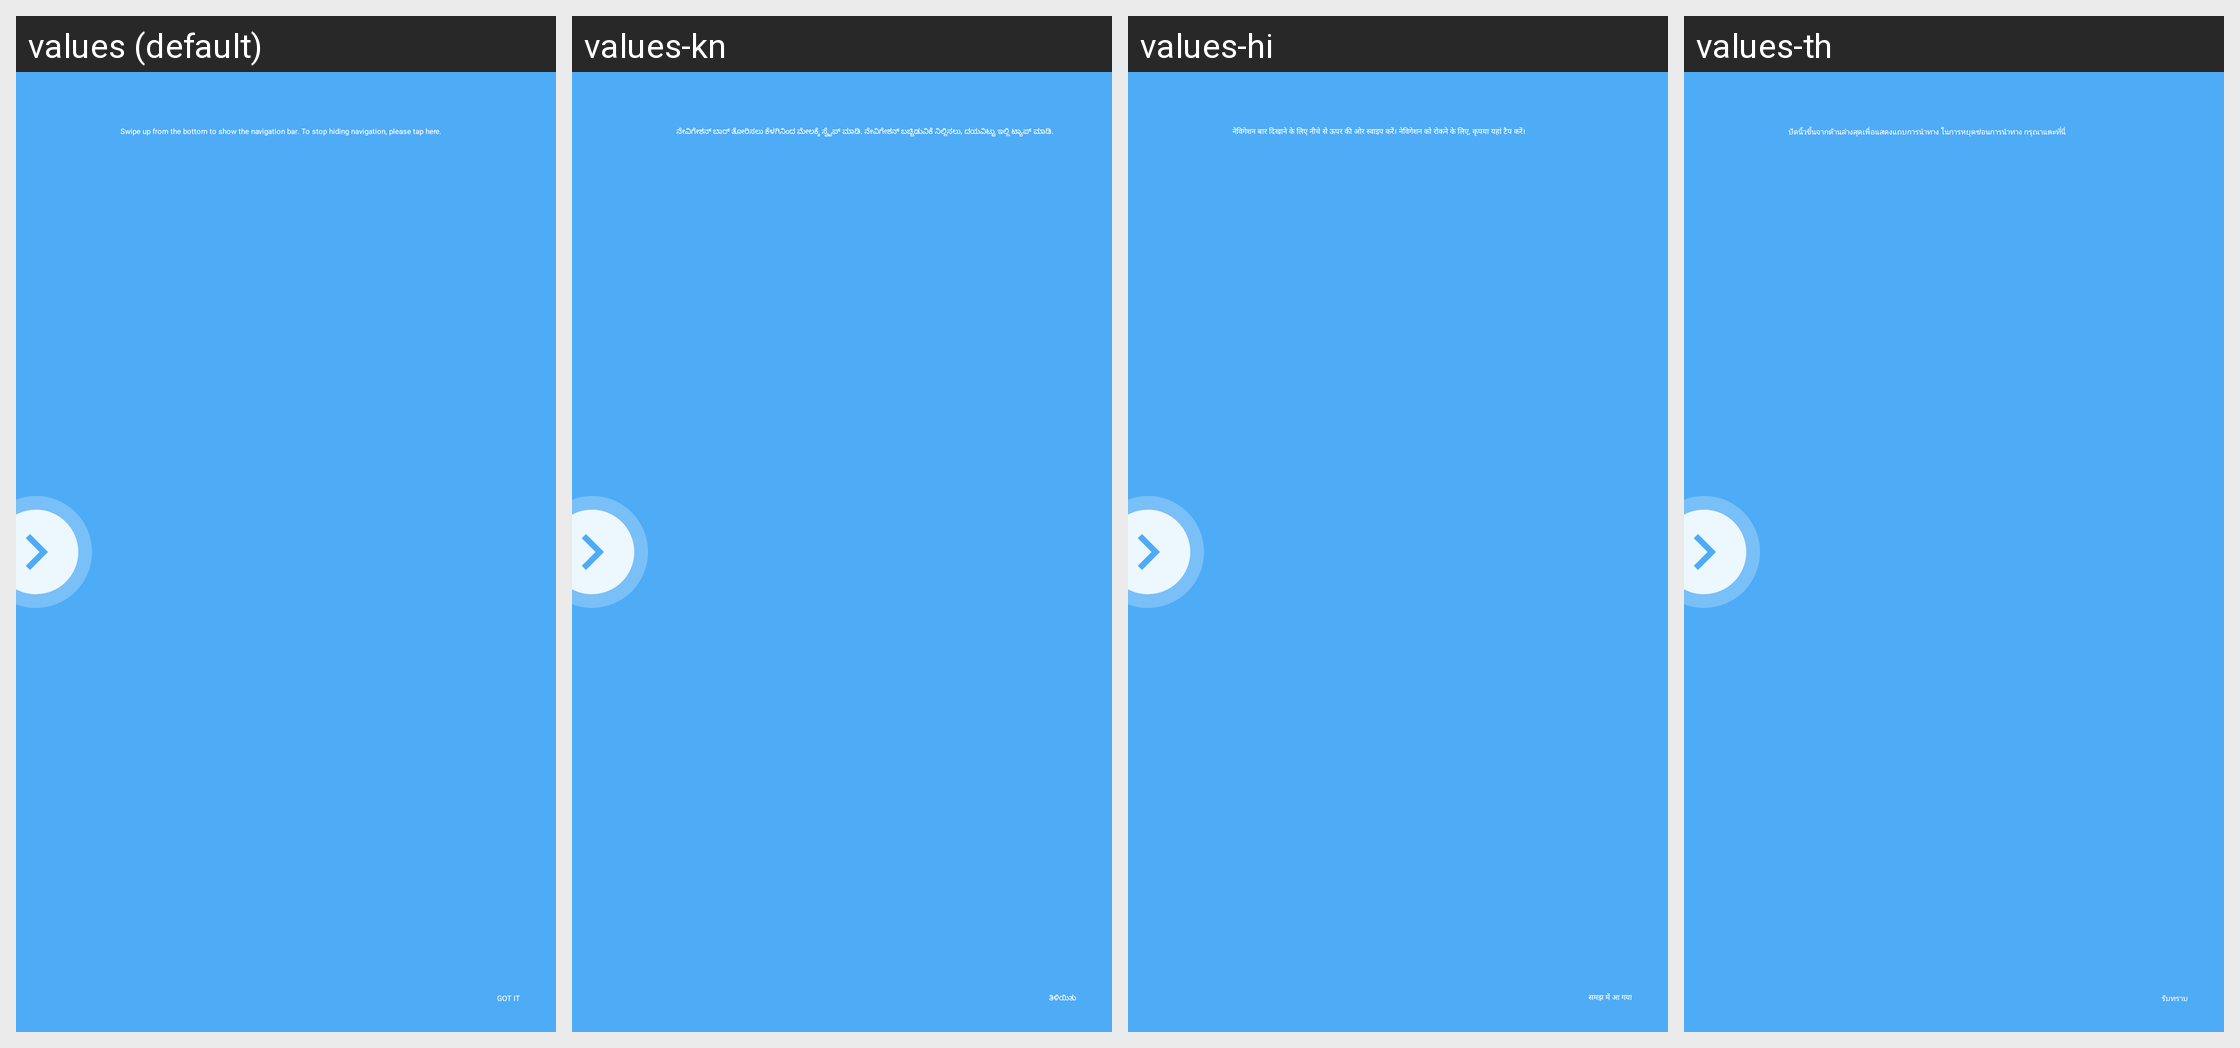

The same Android screen rendered under several of its app's locales, left to right. List the strings drawn on it with the default value and each locale's translation.
Android screen res/layout/navigation_bar_guide_rot270.xml rendered under 4 locales, left to right: values (default), values-kn, values-hi, values-th. Device: Nexus 5 (rendered at 1080×1920; each locale shown at half size, 540×960, under a caption strip naming it); theme Theme.SystemUI.
Other locales in the repository, not shown: values-ar, values-bn, values-bn-rBD, values-ca, values-cs, values-da, values-de, values-el, values-en-rCA, values-en-rGB, values-en-rIN, values-es, values-et, values-et-rEE, values-fa, values-fi, values-fr, values-fr-rCA, values-gu, values-gu-rIN, values-hr, values-hu, values-it, values-iw, values-ja, values-ko, values-lt, values-lt-rLT, values-lv, values-lv-rLV, values-ml, values-mr, values-mr-rIN, values-ms, values-ms-rMY, values-nb, values-nl, values-pa, values-pa-rIN, values-pl, values-pt, values-pt-rPT, values-ro, values-ru, values-sk, values-sl, values-sv, values-ta, values-ta-rIN, values-te, values-tl, values-tr, values-uk, values-vi, values-zh-rCN, values-zh-rHK, values-zh-rTW.
Strings drawn on this screen, with the default value and each locale's value (text and hints the layout hard-codes, and strings that could not be matched under every locale, appear in the picture but are not listed):

nav_bar_guide_positive
  values: GOT IT
  values-kn: ತಿಳಿಯಿತು
  values-hi: समझ में आ गया
  values-th: รับทราบ

nav_bar_guide_title
  values: Swipe up from the bottom to show the navigation bar. To stop hiding navigation, please tap here.
  values-kn: ನೇವಿಗೇಶನ್ ಬಾರ್ ತೋರಿಸಲು ಕೆಳಗಿನಿಂದ ಮೇಲಕ್ಕೆ ಸ್ವೈಪ್ ಮಾಡಿ. ನೇವಿಗೇಶನ್ ಬಚ್ಚಿಡುವಿಕೆ ನಿಲ್ಲಿಸಲು, ದಯವಿಟ್ಟು ಇಲ್ಲಿ ಟ್ಯಾಪ್ ಮಾಡಿ.
  values-hi: नेविगेशन बार दिखाने के लिए नीचे से ऊपर की ओर स्वाइप करें। नेविगेशन को रोकने के लिए, कृपया यहां टैप करें।
  values-th: ปัดนิ้วขึ้นจากด้านล่างสุดเพื่อแสดงแถบการนำทาง ในการหยุดซ่อนการนำทาง กรุณาแตะที่นี่
